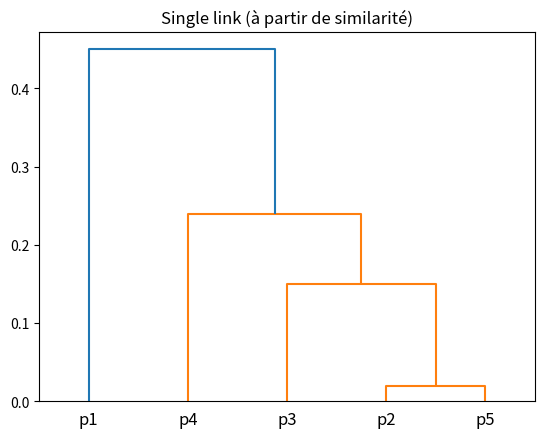
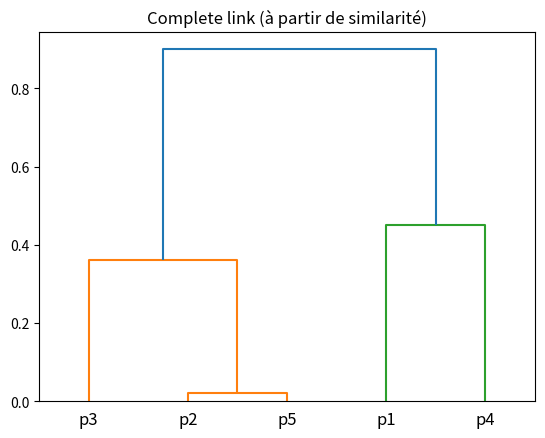

Recreate these plots in Python, in order.
import matplotlib.pyplot as plt
import numpy as np
from scipy.cluster.hierarchy import dendrogram, linkage
from scipy.spatial.distance import squareform

similarity = np.array(
    [
        [1.00, 0.10, 0.41, 0.55, 0.35],
        [0.10, 1.00, 0.64, 0.47, 0.98],
        [0.41, 0.64, 1.00, 0.44, 0.85],
        [0.55, 0.47, 0.44, 1.00, 0.76],
        [0.35, 0.98, 0.85, 0.76, 1.00],
    ]
)

# Conversion en matrice de distance
distance = 1 - similarity

data = squareform(distance)
labels = ["p1", "p2", "p3", "p4", "p5"]

# Single link
Z_single = linkage(data, method="single")
plt.figure()
dendrogram(Z_single, labels=labels)
plt.title("Single link (à partir de similarité)")
plt.show()

# Complete link
Z_complete = linkage(data, method="complete")
plt.figure()
dendrogram(Z_complete, labels=labels)
plt.title("Complete link (à partir de similarité)")
plt.show()
